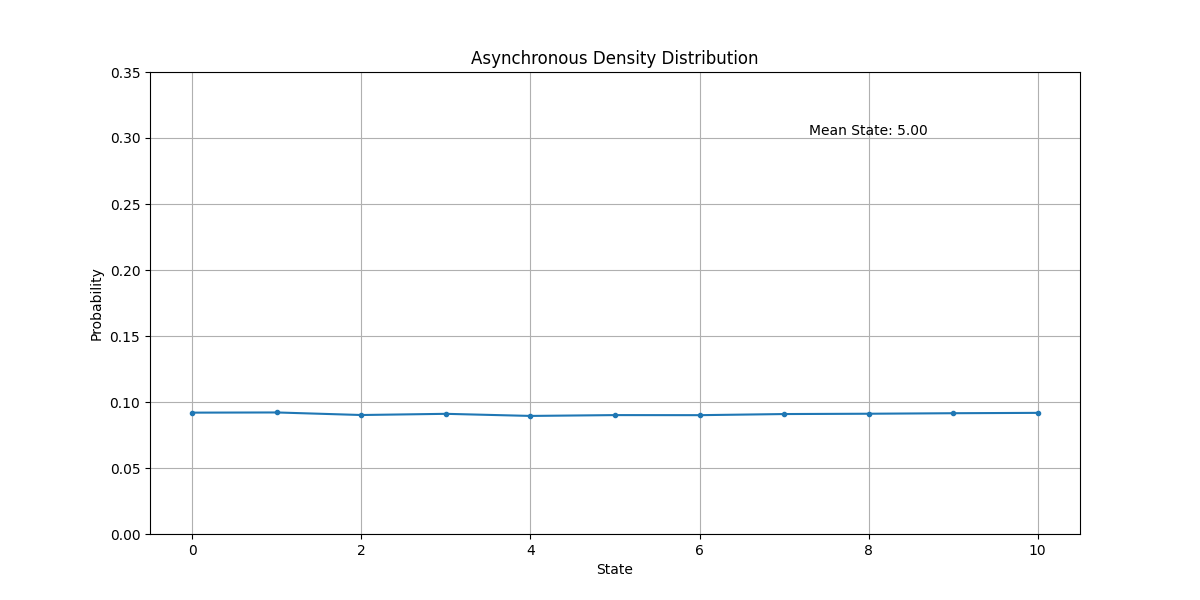

Source data for this figure (header and first rows):
State, Probability
0, 0.09194
1, 0.09208
2, 0.09014
3, 0.09104
4, 0.08945
5, 0.09008
6, 0.09003
7, 0.09087
8, 0.09111
9, 0.0915
10, 0.09177
